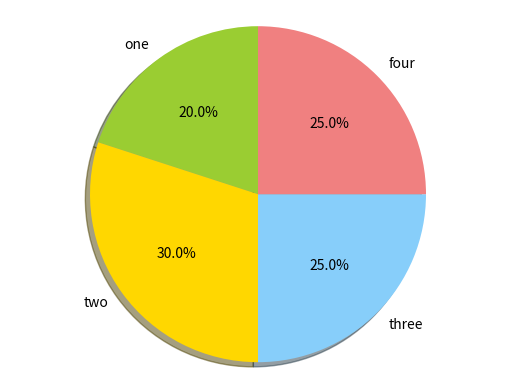

Here is the Python script that generated this plot: (Note: this script raises an exception after producing the figure.)
#!/usr/bin/env python
# _*_ coding:utf-8 _*_
__author__ = 'junxi'


import matplotlib.pyplot as plt

'''matplotlib 绘图'''

# 文字 财务报表
# labels = '一季度', '二季度', '三季度', '四季度'
labels = 'one', 'two', 'three', 'four'
sizes = [20, 30, 25, 25]
colors = ['yellowgreen', 'gold', 'lightskyblue', 'lightcoral']
explode = (0, 0, 0, 0)

plt.pie(sizes, explode=explode, labels=labels, colors=colors,
        autopct='%1.1f%%', shadow=True, startangle=90)

plt.axis('equal')

plt.savefig('C://Users/xiaoxinsoso/Pictures/python/pie1.png')
plt.show()

